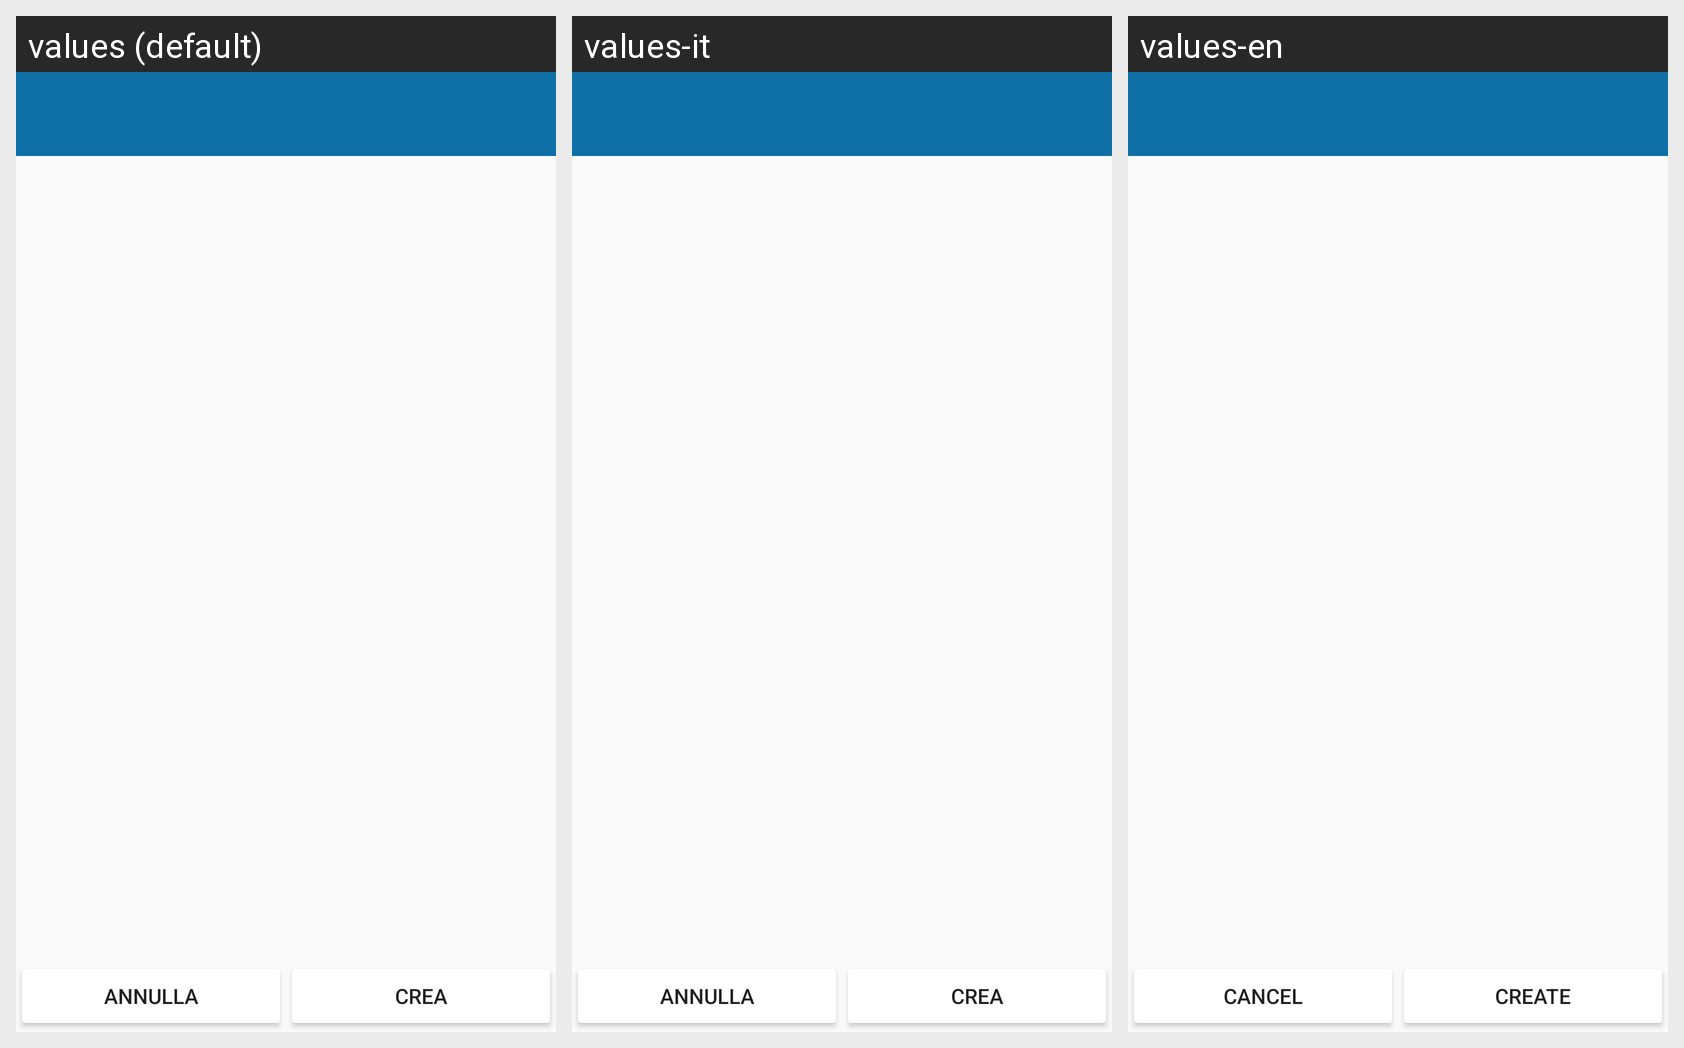

The Android screen above is rendered under several locales of the same app. Produce the string resources it draws, with the default and per-locale values.
Android screen res/layout/activity_change_vacation.xml rendered under 3 locales, left to right: values (default), values-it, values-en. Device: Nexus 5 (rendered at 1080×1920; each locale shown at half size, 540×960, under a caption strip naming it); theme AppTheme.
Strings drawn on this screen, with the default value and each locale's value (text and hints the layout hard-codes, and strings that could not be matched under every locale, appear in the picture but are not listed):

button_ignore
  values: Annulla
  values-it: Annulla
  values-en: Cancel

button_create
  values: Crea
  values-it: Crea
  values-en: Create
